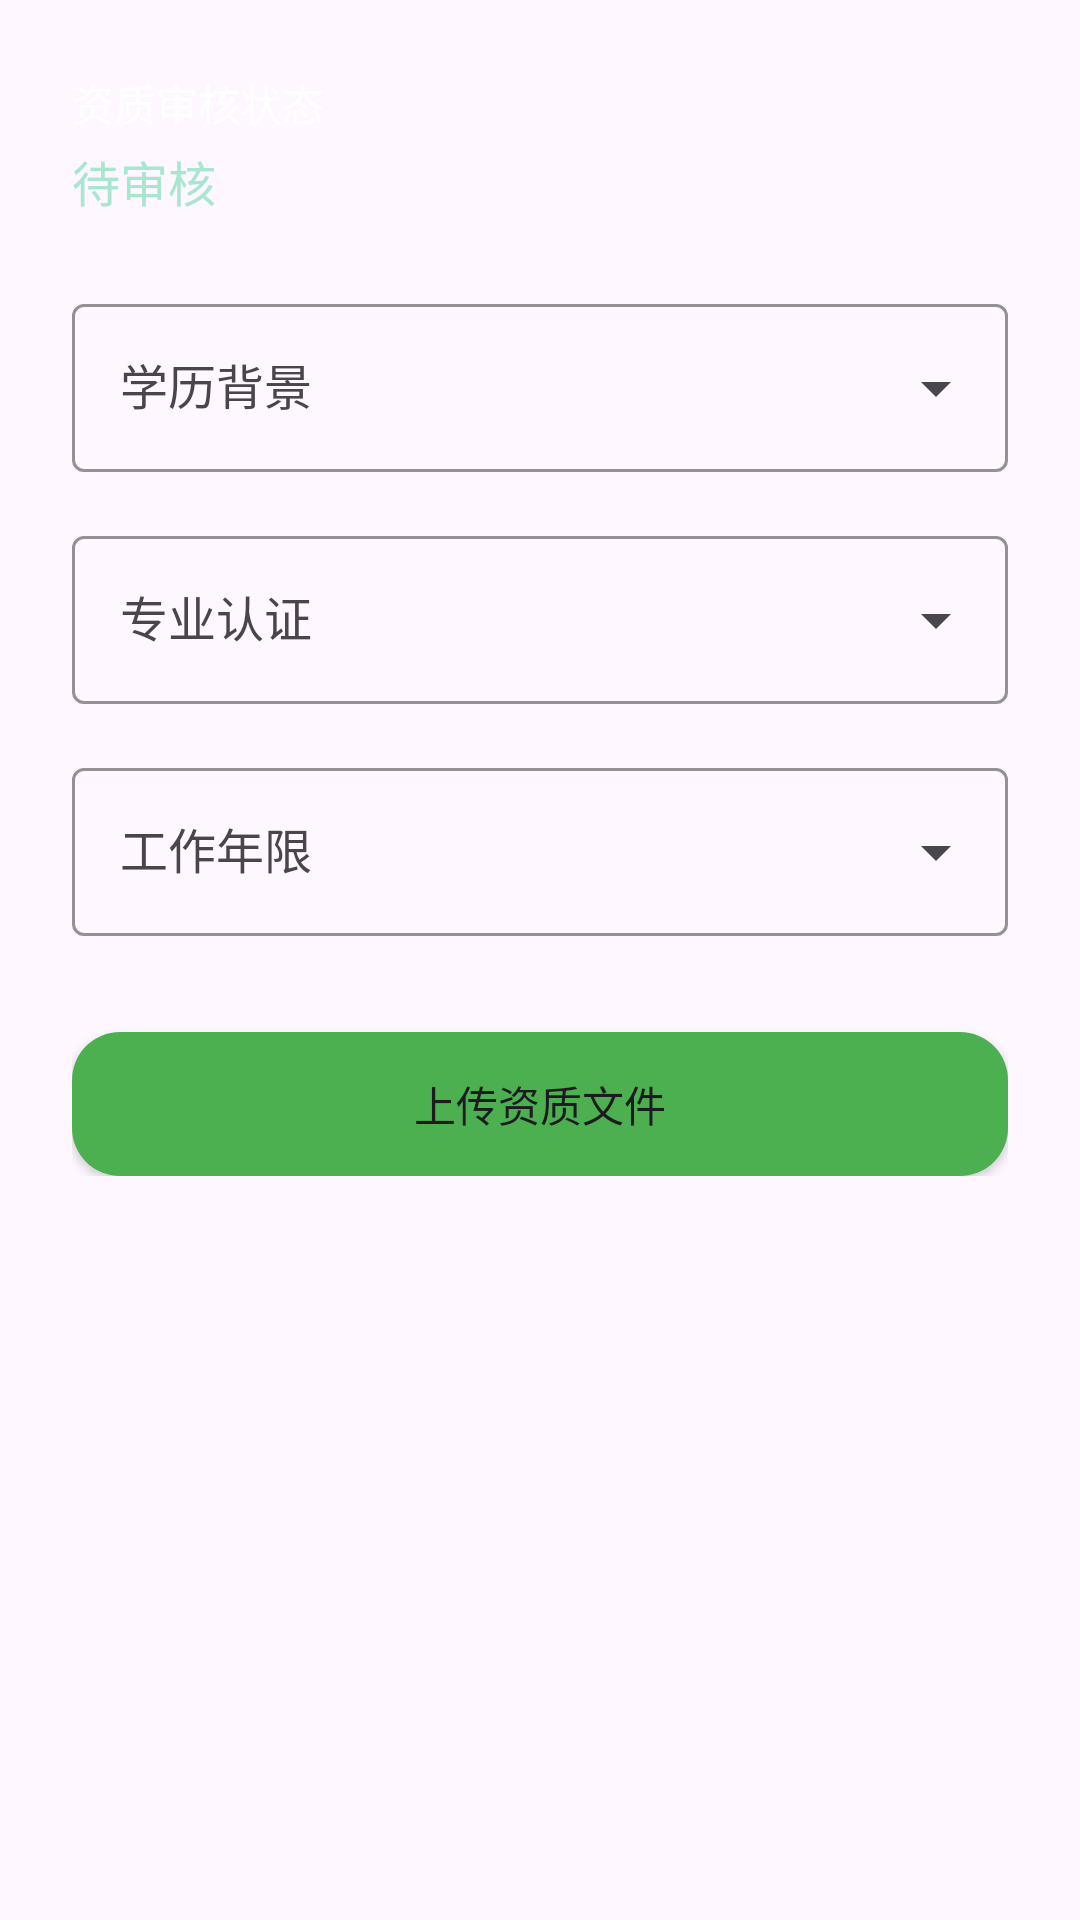

Here is an Android app screen rendered from its layout file. Give the layout XML and the strings, colors and styles it references.
<!-- AndroidManifest.xml: application theme Theme.Xinqiao -->
<!-- res/layout/page_qualification_edit.xml -->
<?xml version="1.0" encoding="utf-8"?>
<ScrollView xmlns:android="http://schemas.android.com/apk/res/android"
    xmlns:app="http://schemas.android.com/apk/res-auto"
    android:layout_width="match_parent"
    android:layout_height="match_parent">
    <LinearLayout
        android:layout_width="match_parent"
        android:layout_height="wrap_content"
        android:orientation="vertical"
        android:padding="24dp">
        <TextView
            android:layout_width="wrap_content"
            android:layout_height="wrap_content"
            android:text="资质审核状态"
            android:textColor="@color/white"
            android:textSize="14sp"
            android:layout_marginBottom="4dp"/>
        <TextView
            android:id="@+id/tv_verify_status"
            android:layout_width="wrap_content"
            android:layout_height="wrap_content"
            android:text="待审核"
            android:textColor="@color/healing_color"
            android:textSize="16sp"
            android:layout_marginBottom="24dp"/>
        <com.google.android.material.textfield.TextInputLayout
            android:layout_width="match_parent"
            android:layout_height="wrap_content"
            android:layout_marginBottom="16dp"
            app:endIconMode="dropdown_menu"
            app:boxStrokeColor="@color/settings_divider"
            app:hintTextColor="@color/settings_subtitle"
            app:boxBackgroundMode="outline">
            <com.google.android.material.textfield.MaterialAutoCompleteTextView
                android:id="@+id/et_education"
                android:layout_width="match_parent"
                android:layout_height="56dp"
                android:hint="学历背景"
                android:inputType="none"
                android:textSize="16sp"
                android:padding="16dp"
                android:cursorVisible="false" />
        </com.google.android.material.textfield.TextInputLayout>
        <com.google.android.material.textfield.TextInputLayout
            android:layout_width="match_parent"
            android:layout_height="wrap_content"
            android:layout_marginBottom="16dp"
            app:endIconMode="dropdown_menu"
            app:boxStrokeColor="@color/settings_divider"
            app:hintTextColor="@color/settings_subtitle"
            app:boxBackgroundMode="outline">
            <com.google.android.material.textfield.MaterialAutoCompleteTextView
                android:id="@+id/et_certifications"
                android:layout_width="match_parent"
                android:layout_height="56dp"
                android:hint="专业认证"
                android:inputType="none"
                android:textSize="16sp"
                android:padding="16dp"
                android:cursorVisible="false" />
        </com.google.android.material.textfield.TextInputLayout>
        <com.google.android.material.textfield.TextInputLayout
            android:layout_width="match_parent"
            android:layout_height="wrap_content"
            android:layout_marginBottom="24dp"
            app:endIconMode="dropdown_menu"
            app:boxStrokeColor="@color/settings_divider"
            app:hintTextColor="@color/settings_subtitle"
            app:boxBackgroundMode="outline">
            <com.google.android.material.textfield.MaterialAutoCompleteTextView
                android:id="@+id/et_years"
                android:layout_width="match_parent"
                android:layout_height="56dp"
                android:hint="工作年限"
                android:inputType="none"
                android:textSize="16sp"
                android:padding="16dp"
                android:cursorVisible="false" />
        </com.google.android.material.textfield.TextInputLayout>
        <Button
            android:id="@+id/btn_upload_files"
            android:layout_width="match_parent"
            android:layout_height="48dp"
            android:text="上传资质文件"
            android:background="@drawable/bg_save_button"
            android:layout_marginTop="8dp"/>
    </LinearLayout>
</ScrollView>
<!-- resources referenced by this layout -->
<resources>
  <color name="healing_color">#A8E6CF</color>
  <color name="settings_divider">#F3F4F6</color>
  <color name="settings_subtitle">#6B7280</color>
  <color name="white">#FFFFFFFF</color>
  <!-- drawable bg_save_button (drawable) -->
  <?xml version="1.0" encoding="utf-8"?>
  <shape xmlns:android="http://schemas.android.com/apk/res/android">
      <solid android:color="#4CAF50" />
      <corners android:radius="16dp" />
      <padding
          android:left="12dp"
          android:top="6dp"
          android:right="12dp"
          android:bottom="6dp" />
  </shape>
  <style name="Theme.Xinqiao" parent="Base.Theme.Xinqiao">
          <item name="android:navigationBarColor">@android:color/transparent</item>
          <item name="android:statusBarColor">@android:color/transparent</item>
          <item name="android:windowLightStatusBar">false</item>
          <item name="android:enforceStatusBarContrast">true</item>
      </style>
  <style name="Base.Theme.Xinqiao" parent="Theme.Material3.DayNight.NoActionBar">
          <item name="colorPrimary">@color/colorPrimary</item>
          <item name="colorOnPrimary">@color/colorOnPrimary</item>
          <item name="colorSecondary">@color/colorSecondary</item>
          <item name="colorOnSecondary">@color/colorOnSecondary</item>
          <item name="colorSurface">@color/colorSurface</item>
          <item name="colorOnSurface">@color/colorOnSurface</item>
          <item name="colorError">@color/colorError</item>
          <item name="colorOnError">@color/colorOnError</item>
      </style>
  <color name="colorPrimary">#667eea</color>
  <color name="colorOnPrimary">#FFFFFF</color>
  <color name="colorSecondary">#F8F9FA</color>
  <color name="colorOnSecondary">#333333</color>
  <color name="colorSurface">#FFFFFF</color>
  <color name="colorOnSurface">#333333</color>
  <color name="colorError">#B00020</color>
  <color name="colorOnError">#FFFFFF</color>
</resources>
